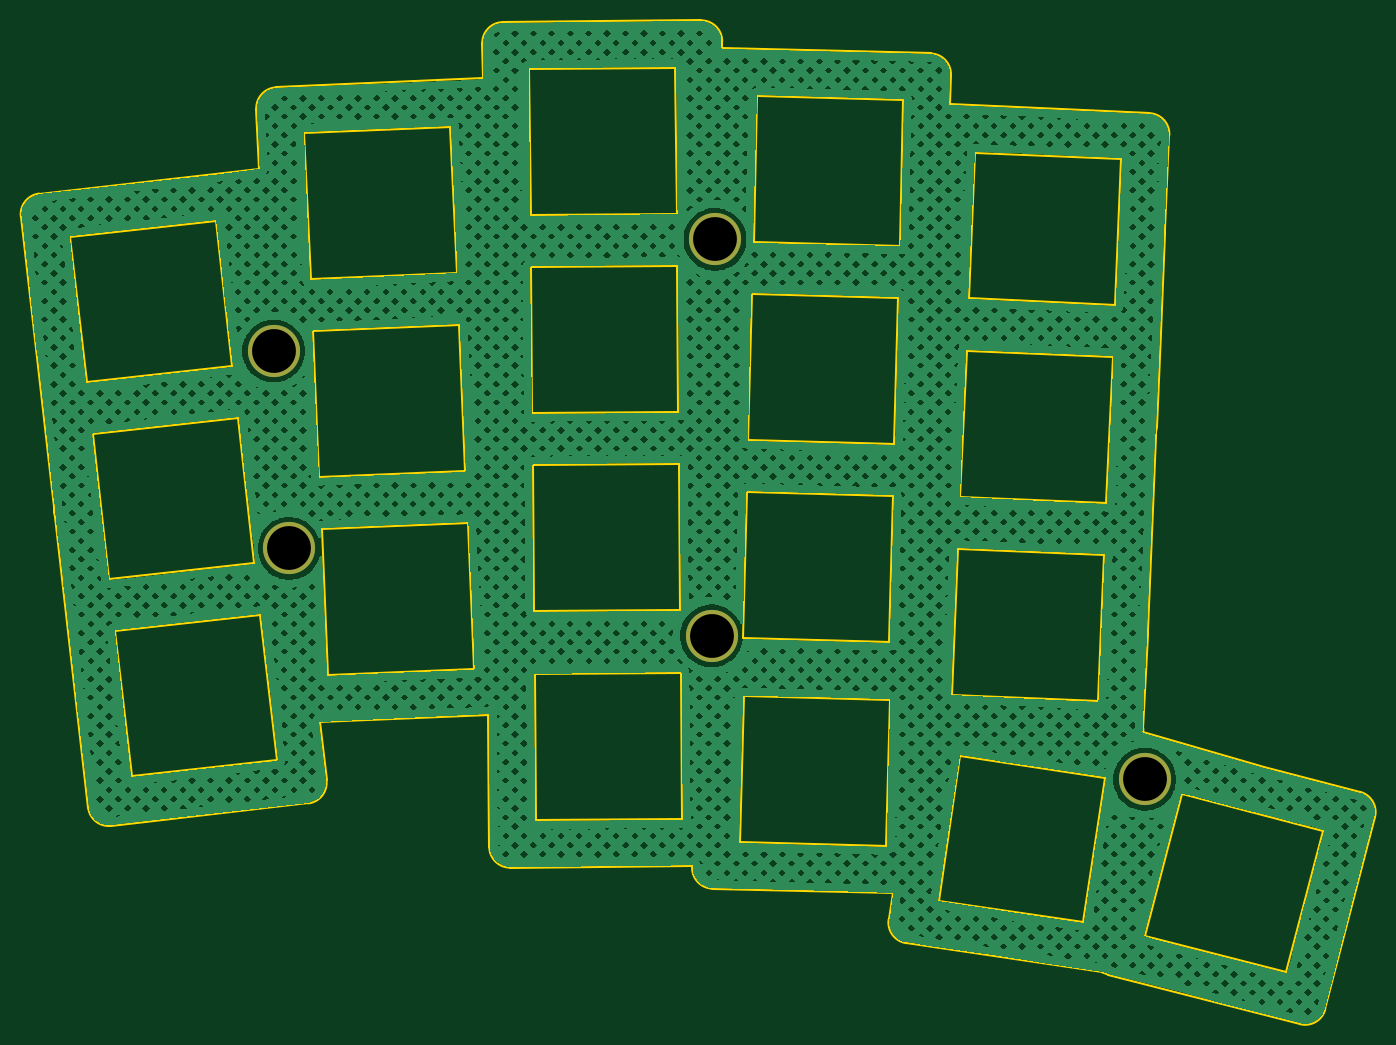
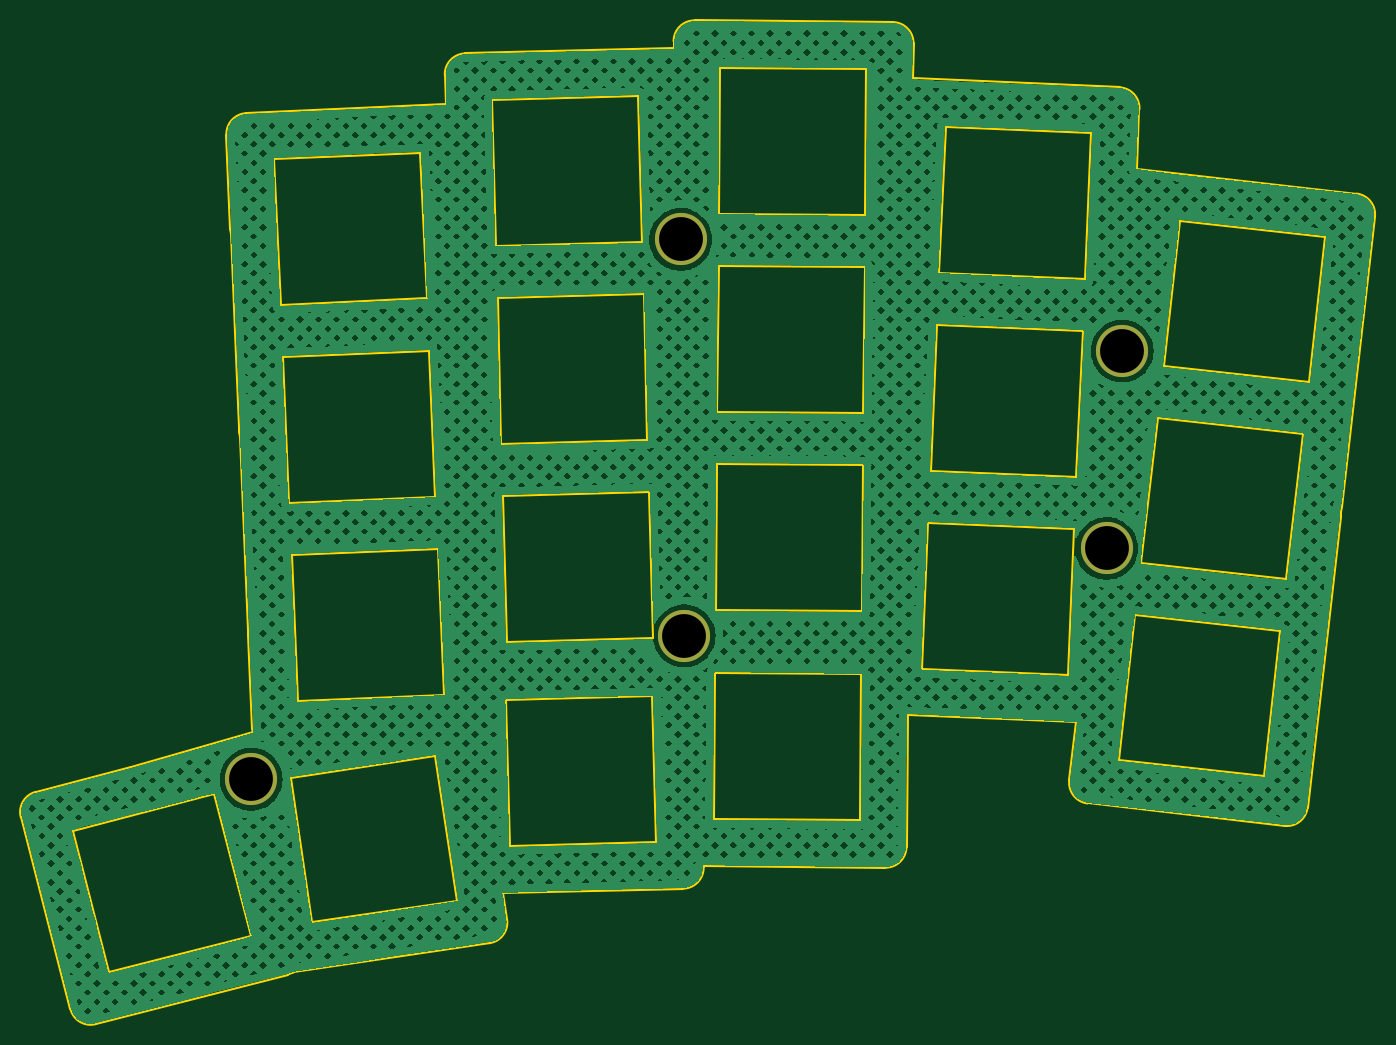
Circuit board: 11 layer files. Board 129.8 x 96.2 mm.
- bottom_copper: goose_plate-B_Cu.gbr (472467 bytes)
- bottom_mask: goose_plate-B_Mask.gbr (700 bytes)
- paste: goose_plate-B_Paste.gbr (456 bytes)
- bottom_silk: goose_plate-B_Silkscreen.gbr (710 bytes)
- outline: goose_plate-Edge_Cuts.gbr (7575 bytes)
- top_copper: goose_plate-F_Cu.gbr (472467 bytes)
- top_mask: goose_plate-F_Mask.gbr (700 bytes)
- paste: goose_plate-F_Paste.gbr (456 bytes)
- top_silk: goose_plate-F_Silkscreen.gbr (710 bytes)
- drill: goose_plate-NPTH.drl (273 bytes)
- drill: goose_plate-PTH.drl (419 bytes)

=== bottom_copper: goose_plate-B_Cu.gbr (472467 bytes, source omitted) ===
=== bottom_mask: goose_plate-B_Mask.gbr ===
%TF.GenerationSoftware,KiCad,Pcbnew,7.0.7*%
%TF.CreationDate,2023-10-01T20:23:59+02:00*%
%TF.ProjectId,goose_plate,676f6f73-655f-4706-9c61-74652e6b6963,v1.0.0*%
%TF.SameCoordinates,Original*%
%TF.FileFunction,Soldermask,Bot*%
%TF.FilePolarity,Negative*%
%FSLAX46Y46*%
G04 Gerber Fmt 4.6, Leading zero omitted, Abs format (unit mm)*
G04 Created by KiCad (PCBNEW 7.0.7) date 2023-10-01 20:23:59*
%MOMM*%
%LPD*%
G01*
G04 APERTURE LIST*
%ADD10C,5.000000*%
G04 APERTURE END LIST*
D10*
%TO.C,H2*%
X188776286Y-151112864D03*
%TD*%
%TO.C,H5*%
X270771266Y-173243668D03*
%TD*%
%TO.C,H1*%
X187286472Y-132182973D03*
%TD*%
%TO.C,H3*%
X229596977Y-121494108D03*
%TD*%
%TO.C,H4*%
X229265419Y-159486874D03*
%TD*%
M02*

=== paste: goose_plate-B_Paste.gbr ===
%TF.GenerationSoftware,KiCad,Pcbnew,7.0.7*%
%TF.CreationDate,2023-10-01T20:23:59+02:00*%
%TF.ProjectId,goose_plate,676f6f73-655f-4706-9c61-74652e6b6963,v1.0.0*%
%TF.SameCoordinates,Original*%
%TF.FileFunction,Paste,Bot*%
%TF.FilePolarity,Positive*%
%FSLAX46Y46*%
G04 Gerber Fmt 4.6, Leading zero omitted, Abs format (unit mm)*
G04 Created by KiCad (PCBNEW 7.0.7) date 2023-10-01 20:23:59*
%MOMM*%
%LPD*%
G01*
G04 APERTURE LIST*
G04 APERTURE END LIST*
M02*

=== bottom_silk: goose_plate-B_Silkscreen.gbr ===
%TF.GenerationSoftware,KiCad,Pcbnew,7.0.7*%
%TF.CreationDate,2023-10-01T20:23:59+02:00*%
%TF.ProjectId,goose_plate,676f6f73-655f-4706-9c61-74652e6b6963,v1.0.0*%
%TF.SameCoordinates,Original*%
%TF.FileFunction,Legend,Bot*%
%TF.FilePolarity,Positive*%
%FSLAX46Y46*%
G04 Gerber Fmt 4.6, Leading zero omitted, Abs format (unit mm)*
G04 Created by KiCad (PCBNEW 7.0.7) date 2023-10-01 20:23:59*
%MOMM*%
%LPD*%
G01*
G04 APERTURE LIST*
%ADD10C,5.000000*%
G04 APERTURE END LIST*
%LPC*%
D10*
%TO.C,H2*%
X188776286Y-151112864D03*
%TD*%
%TO.C,H5*%
X270771266Y-173243668D03*
%TD*%
%TO.C,H1*%
X187286472Y-132182973D03*
%TD*%
%TO.C,H3*%
X229596977Y-121494108D03*
%TD*%
%TO.C,H4*%
X229265419Y-159486874D03*
%TD*%
%LPD*%
M02*

=== outline: goose_plate-Edge_Cuts.gbr (7575 bytes, source omitted) ===
=== top_copper: goose_plate-F_Cu.gbr (472467 bytes, source omitted) ===
=== top_mask: goose_plate-F_Mask.gbr ===
%TF.GenerationSoftware,KiCad,Pcbnew,7.0.7*%
%TF.CreationDate,2023-10-01T20:23:59+02:00*%
%TF.ProjectId,goose_plate,676f6f73-655f-4706-9c61-74652e6b6963,v1.0.0*%
%TF.SameCoordinates,Original*%
%TF.FileFunction,Soldermask,Top*%
%TF.FilePolarity,Negative*%
%FSLAX46Y46*%
G04 Gerber Fmt 4.6, Leading zero omitted, Abs format (unit mm)*
G04 Created by KiCad (PCBNEW 7.0.7) date 2023-10-01 20:23:59*
%MOMM*%
%LPD*%
G01*
G04 APERTURE LIST*
%ADD10C,5.000000*%
G04 APERTURE END LIST*
D10*
%TO.C,H2*%
X188776286Y-151112864D03*
%TD*%
%TO.C,H5*%
X270771266Y-173243668D03*
%TD*%
%TO.C,H1*%
X187286472Y-132182973D03*
%TD*%
%TO.C,H3*%
X229596977Y-121494108D03*
%TD*%
%TO.C,H4*%
X229265419Y-159486874D03*
%TD*%
M02*

=== paste: goose_plate-F_Paste.gbr ===
%TF.GenerationSoftware,KiCad,Pcbnew,7.0.7*%
%TF.CreationDate,2023-10-01T20:23:59+02:00*%
%TF.ProjectId,goose_plate,676f6f73-655f-4706-9c61-74652e6b6963,v1.0.0*%
%TF.SameCoordinates,Original*%
%TF.FileFunction,Paste,Top*%
%TF.FilePolarity,Positive*%
%FSLAX46Y46*%
G04 Gerber Fmt 4.6, Leading zero omitted, Abs format (unit mm)*
G04 Created by KiCad (PCBNEW 7.0.7) date 2023-10-01 20:23:59*
%MOMM*%
%LPD*%
G01*
G04 APERTURE LIST*
G04 APERTURE END LIST*
M02*

=== top_silk: goose_plate-F_Silkscreen.gbr ===
%TF.GenerationSoftware,KiCad,Pcbnew,7.0.7*%
%TF.CreationDate,2023-10-01T20:23:59+02:00*%
%TF.ProjectId,goose_plate,676f6f73-655f-4706-9c61-74652e6b6963,v1.0.0*%
%TF.SameCoordinates,Original*%
%TF.FileFunction,Legend,Top*%
%TF.FilePolarity,Positive*%
%FSLAX46Y46*%
G04 Gerber Fmt 4.6, Leading zero omitted, Abs format (unit mm)*
G04 Created by KiCad (PCBNEW 7.0.7) date 2023-10-01 20:23:59*
%MOMM*%
%LPD*%
G01*
G04 APERTURE LIST*
%ADD10C,5.000000*%
G04 APERTURE END LIST*
%LPC*%
D10*
%TO.C,H2*%
X188776286Y-151112864D03*
%TD*%
%TO.C,H5*%
X270771266Y-173243668D03*
%TD*%
%TO.C,H1*%
X187286472Y-132182973D03*
%TD*%
%TO.C,H3*%
X229596977Y-121494108D03*
%TD*%
%TO.C,H4*%
X229265419Y-159486874D03*
%TD*%
%LPD*%
M02*

=== drill: goose_plate-NPTH.drl ===
M48
; DRILL file {KiCad 7.0.7} date sön  1 okt 2023 20:24:02
; FORMAT={-:-/ absolute / metric / decimal}
; #@! TF.CreationDate,2023-10-01T20:24:02+02:00
; #@! TF.GenerationSoftware,Kicad,Pcbnew,7.0.7
; #@! TF.FileFunction,NonPlated,1,2,NPTH
FMAT,2
METRIC
%
G90
G05
T0
M30

=== drill: goose_plate-PTH.drl ===
M48
; DRILL file {KiCad 7.0.7} date sön  1 okt 2023 20:24:02
; FORMAT={-:-/ absolute / metric / decimal}
; #@! TF.CreationDate,2023-10-01T20:24:02+02:00
; #@! TF.GenerationSoftware,Kicad,Pcbnew,7.0.7
; #@! TF.FileFunction,Plated,1,2,PTH
FMAT,2
METRIC
; #@! TA.AperFunction,Plated,PTH,ComponentDrill
T1C4.200
%
G90
G05
T1
X187.286Y-132.183
X188.776Y-151.113
X229.265Y-159.487
X229.597Y-121.494
X270.771Y-173.244
T0
M30

